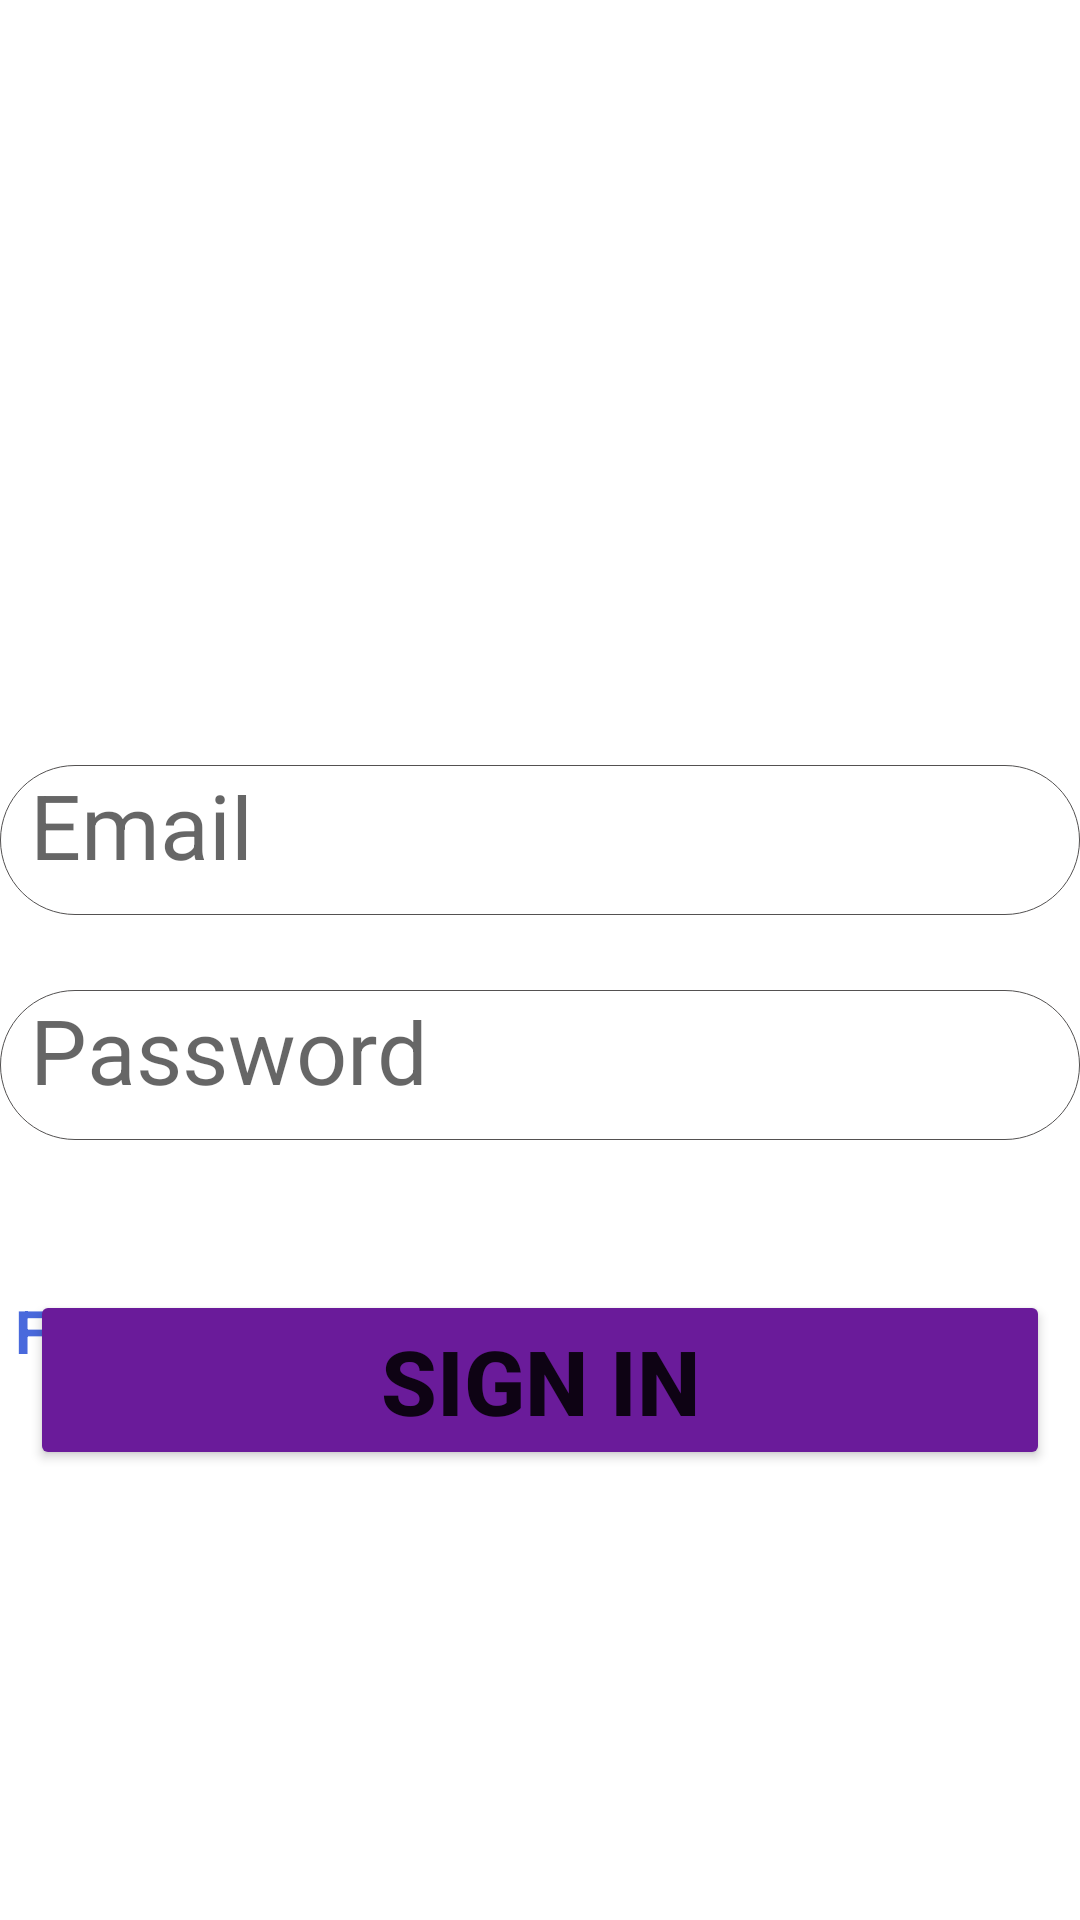

Here is an Android app screen rendered from its layout file. Give the layout XML and the strings, colors and styles it references.
<!-- AndroidManifest.xml: application theme Theme.Clickshop -->
<!-- res/layout/activity_sign_in.xml -->
<?xml version="1.0" encoding="utf-8"?>
<RelativeLayout xmlns:android="http://schemas.android.com/apk/res/android"
    xmlns:app="http://schemas.android.com/apk/res-auto"
    xmlns:tools="http://schemas.android.com/tools"
    android:layout_width="match_parent"
    android:layout_height="match_parent"
    android:background="@drawable/login"
    tools:context="Activity.signin">

    <ImageView
        android:id="@+id/sign_img"
        android:layout_width="wrap_content"
        android:layout_height="200dp"
        android:src="@drawable/shop"
        android:layout_marginTop="30dp"/>
    <EditText
        android:id="@+id/signin_email"
        android:layout_width="match_parent"
        android:layout_height="50dp"
        android:padding="10dp"
        android:textSize="30dp"
        android:layout_marginTop="25dp"
        android:background="@drawable/edit_bg"
        android:layout_below="@id/sign_img"
        android:hint="Email"/>
    <EditText
        android:id="@+id/signin_password"
        android:layout_width="match_parent"
        android:layout_height="50dp"
        android:padding="10dp"
        android:textSize="30dp"
        android:layout_marginTop="25dp"
        android:background="@drawable/edit_bg"
        android:layout_below="@id/signin_email"
        android:hint="Password"/>
<LinearLayout
    android:layout_width="wrap_content"
    android:layout_height="match_parent"
    android:orientation="horizontal"
    android:layout_below="@id/signin_password">
    <TextView
        android:id="@+id/forget_password"
        android:layout_width="wrap_content"
        android:layout_height="wrap_content"
        android:layout_below="@id/signin_password"
        android:layout_marginTop="50dp"
        android:text="ForgetPassword?"
        android:textColor="#BA0531CF"
        android:textSize="20dp"
        android:layout_marginStart="5dp"
        android:textStyle="bold" />

    <TextView
        android:id="@+id/dont_have_acc"
        android:layout_width="match_parent"
        android:layout_height="wrap_content"
        android:layout_marginTop="50dp"
        android:text="Don't have an account"
        android:textColor="#BA0531CF"
        android:textSize="20dp"
        android:layout_marginStart="40dp"
        android:layout_marginEnd="5dp"
        android:textStyle="bold" />

</LinearLayout>

    <Button
        android:id="@+id/btn_signin"
        android:layout_marginLeft="10dp"
        android:layout_marginRight="10dp"
        android:layout_width="match_parent"
        android:layout_height="60dp"
        android:text="SIGN IN"
        android:textStyle="bold"
        android:textSize="30dp"
        android:backgroundTint="#6A1B9A"
        android:layout_alignParentBottom="true"
        android:layout_marginBottom="150dp"/>


</RelativeLayout>
<!-- resources referenced by this layout -->
<resources>
  <!-- drawable edit_bg (drawable) -->
  <?xml version="1.0" encoding="utf-8"?>
  <shape xmlns:android="http://schemas.android.com/apk/res/android">
  <corners android:radius="25sp"/>
      <solid android:color="@color/white"/>
      <stroke android:color="#535151" android:width="0.2dp"/>
  </shape>
  <style name="Theme.Clickshop" parent="Theme.MaterialComponents.DayNight.DarkActionBar">
          
          <item name="colorPrimary">@color/purple_500</item>
          <item name="colorPrimaryVariant">@color/purple_700</item>
          <item name="colorOnPrimary">@color/white</item>
          
          <item name="colorSecondary">@color/teal_200</item>
          <item name="colorSecondaryVariant">@color/teal_700</item>
          <item name="colorOnSecondary">@color/black</item>
          
          <item name="android:statusBarColor" tools:targetApi="l">?attr/colorPrimaryVariant</item>
          
      </style>
  <!-- not gathered from this repository: default colours our renderer supplied (Android Studio template values) -->
  <color name="purple_500">#FF6200EE</color>
  <color name="purple_700">#FF3700B3</color>
  <color name="teal_200">#FF03DAC5</color>
  <color name="teal_700">#FF018786</color>
  <color name="black">#FF000000</color>
  <color name="white">#FFFFFFFF</color>
</resources>
